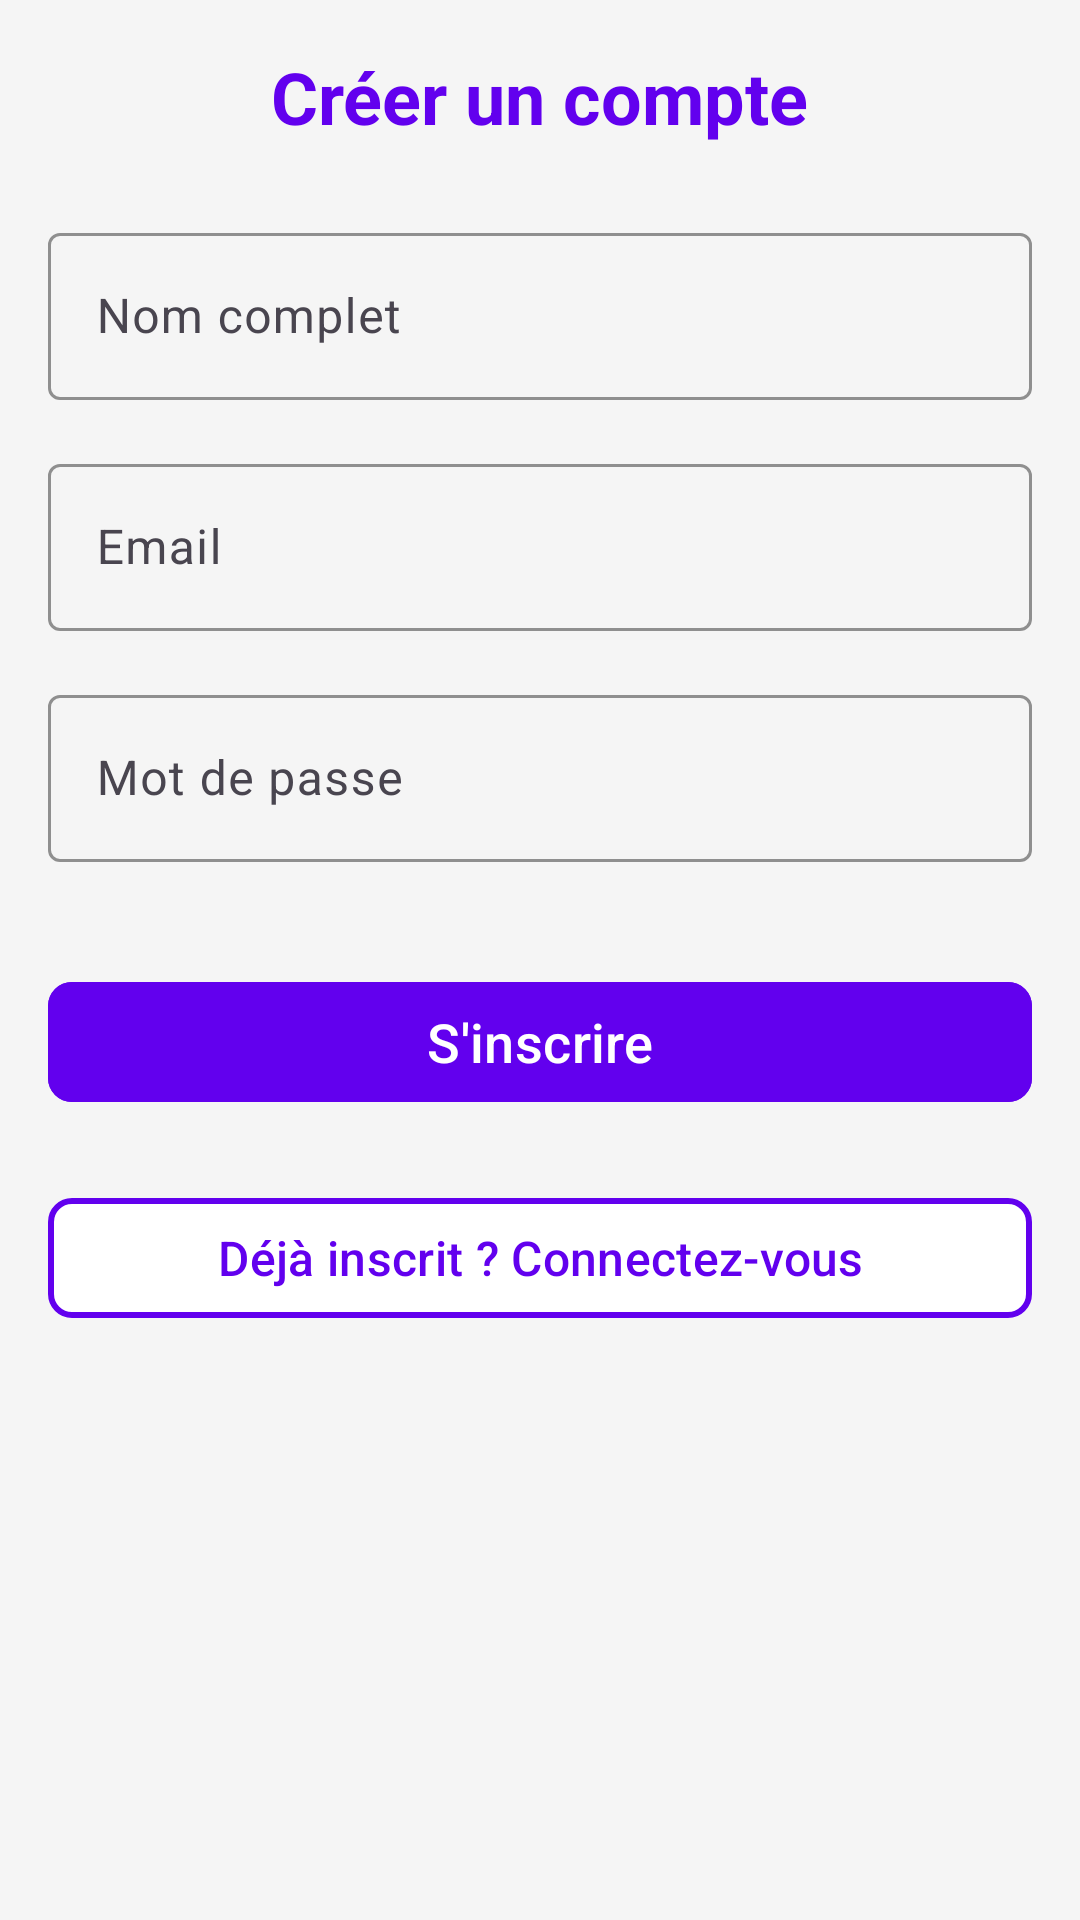

Layout XML and referenced resources for this Android screen:
<!-- AndroidManifest.xml: application theme Theme.ESSECT -->
<!-- res/layout/activity_signup.xml -->
<?xml version="1.0" encoding="utf-8"?>
<ScrollView
    xmlns:android="http://schemas.android.com/apk/res/android"
    xmlns:app="http://schemas.android.com/apk/res-auto"
    android:layout_width="match_parent"
    android:layout_height="match_parent"
    android:background="#F5F5F5"
    android:padding="16dp">

    <LinearLayout
        android:layout_width="match_parent"
        android:layout_height="wrap_content"
        android:orientation="vertical"
        android:gravity="center_horizontal">


        <TextView
            android:id="@+id/titleText"
            android:layout_width="wrap_content"
            android:layout_height="wrap_content"
            android:text="Créer un compte"
            android:textSize="24sp"
            android:textStyle="bold"
            android:textColor="#6200EE"
            android:layout_marginBottom="24dp" />


        <com.google.android.material.textfield.TextInputLayout
            android:layout_width="match_parent"
            android:layout_height="wrap_content"
            android:hint="Nom complet"
            app:boxBackgroundMode="outline"
            app:boxStrokeColor="#6200EE"
            android:layout_marginBottom="16dp">

            <com.google.android.material.textfield.TextInputEditText
                android:id="@+id/nameInput"
                android:layout_width="match_parent"
                android:layout_height="wrap_content"
                android:textColor="#000000"
                android:textColorHint="#757575"
                android:textSize="16sp" />
        </com.google.android.material.textfield.TextInputLayout>


        <com.google.android.material.textfield.TextInputLayout
            android:layout_width="match_parent"
            android:layout_height="wrap_content"
            android:hint="Email"
            app:boxBackgroundMode="outline"
            app:boxStrokeColor="#6200EE"
            android:layout_marginBottom="16dp">

            <com.google.android.material.textfield.TextInputEditText
                android:id="@+id/emailInput"
                android:layout_width="match_parent"
                android:layout_height="wrap_content"
                android:inputType="textEmailAddress"
                android:textColor="#000000"
                android:textColorHint="#757575"
                android:textSize="16sp" />
        </com.google.android.material.textfield.TextInputLayout>


        <com.google.android.material.textfield.TextInputLayout
            android:layout_width="match_parent"
            android:layout_height="wrap_content"
            android:hint="Mot de passe"
            app:boxBackgroundMode="outline"
            app:boxStrokeColor="#6200EE"
            android:layout_marginBottom="16dp">

            <com.google.android.material.textfield.TextInputEditText
                android:id="@+id/passwordInput"
                android:layout_width="match_parent"
                android:layout_height="wrap_content"
                android:inputType="textPassword"
                android:textColor="#000000"
                android:textColorHint="#757575"
                android:textSize="16sp" />
        </com.google.android.material.textfield.TextInputLayout>


        <com.google.android.material.button.MaterialButton
            android:id="@+id/signUpButton"
            android:layout_width="match_parent"
            android:layout_height="wrap_content"
            android:text="S'inscrire"
            android:textSize="18sp"
            android:layout_marginTop="20dp"
            app:cornerRadius="8dp"
            android:backgroundTint="#6200EE"
            android:textColor="#FFFFFF"
            android:layout_marginBottom="16dp" />


        <com.google.android.material.button.MaterialButton
            android:id="@+id/goToLoginButton"
            android:layout_width="match_parent"
            android:layout_height="wrap_content"
            android:text="Déjà inscrit ? Connectez-vous"
            android:textSize="16sp"
            android:layout_marginTop="8dp"
            android:textColor="#6200EE"
            android:backgroundTint="@android:color/white"
            app:strokeColor="#6200EE"
            app:strokeWidth="2dp"
            app:cornerRadius="8dp" />
    </LinearLayout>
</ScrollView>
<!-- resources referenced by this layout -->
<resources>
  <style name="Theme.ESSECT" parent="Base.Theme.ESSECT" />
  <style name="Base.Theme.ESSECT" parent="Theme.Material3.DayNight.NoActionBar">
          
          
      </style>
</resources>
